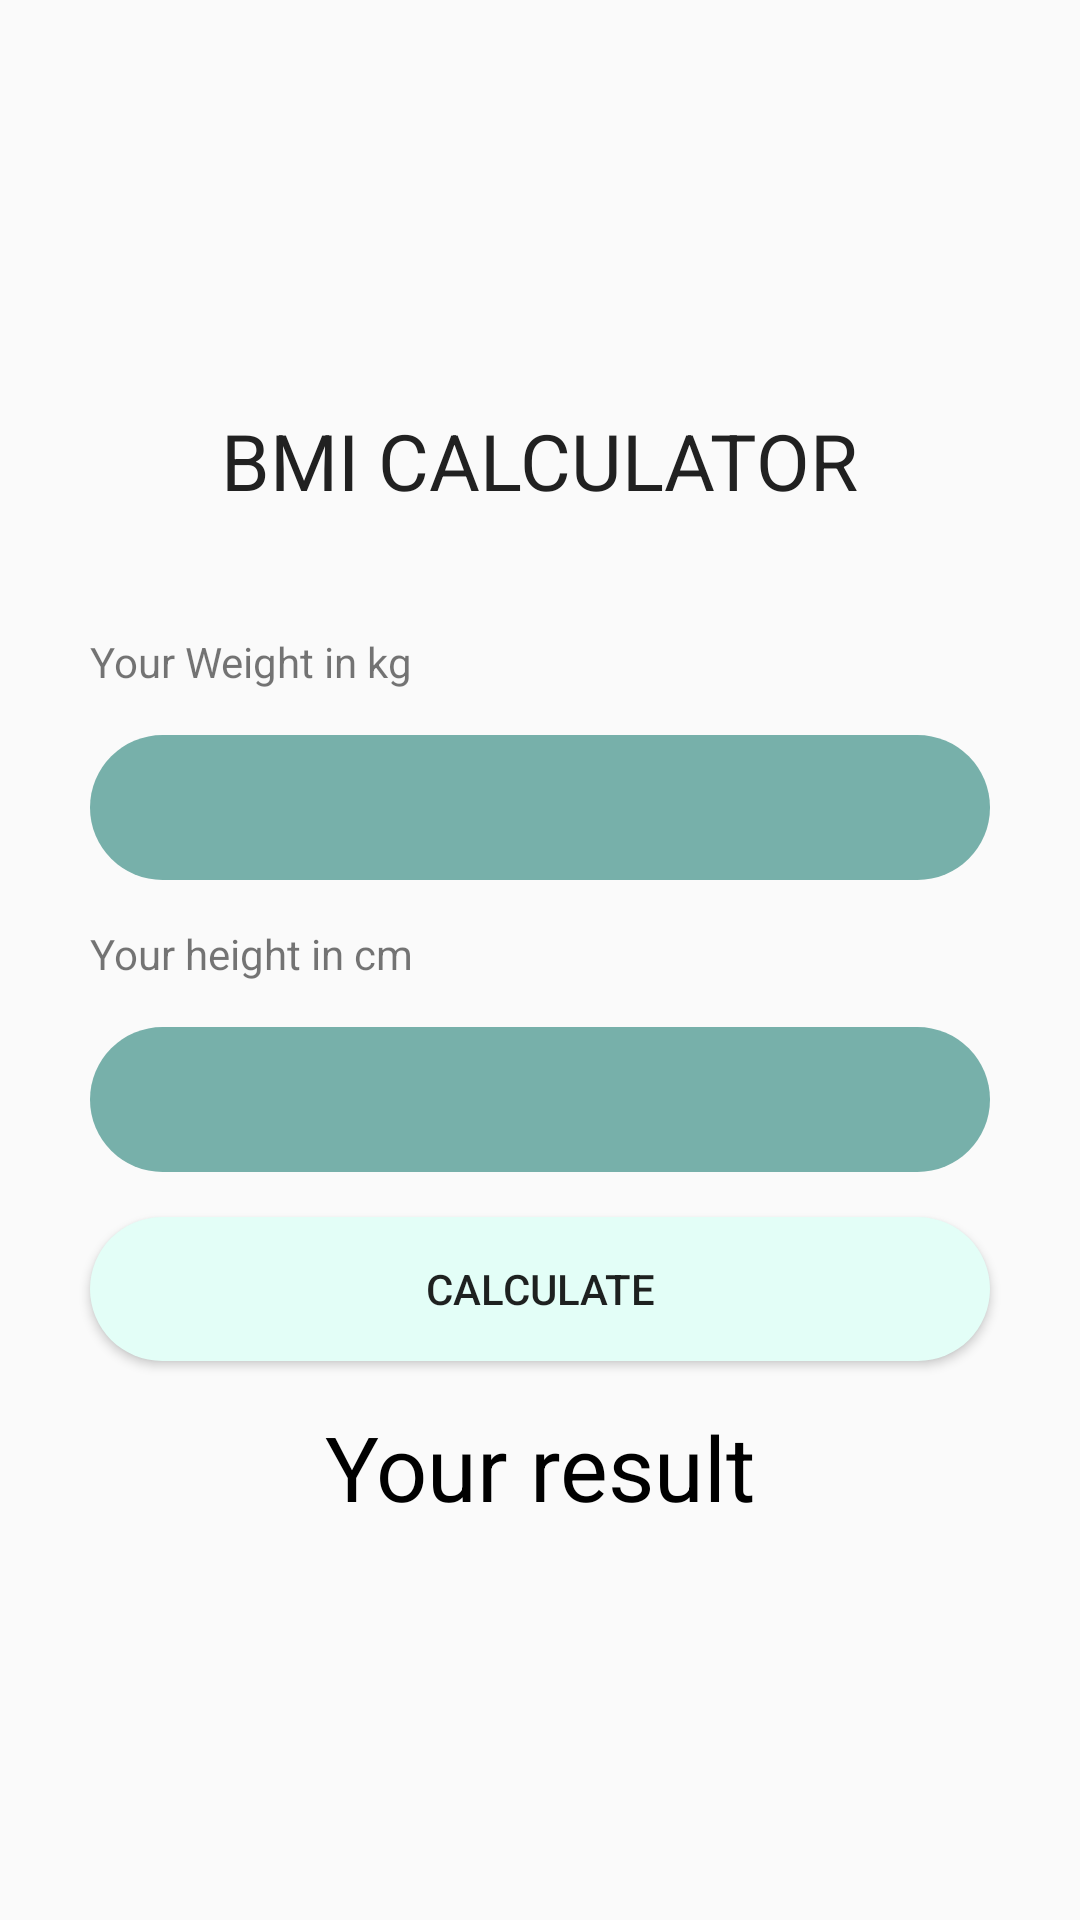

Layout XML and referenced resources for this Android screen:
<!-- AndroidManifest.xml: application theme Theme.MyApplication -->
<!-- res/layout/activity_main2.xml -->
<?xml version="1.0" encoding="utf-8"?>
<LinearLayout xmlns:android="http://schemas.android.com/apk/res/android"
    xmlns:app="http://schemas.android.com/apk/res-auto"
    xmlns:tools="http://schemas.android.com/tools"
    android:layout_width="match_parent"
    android:layout_height="match_parent"
    android:orientation="vertical"
    android:gravity="center"
    tools:context=".MainActivity">


    <TextView

        android:layout_width="wrap_content"
        android:layout_height="wrap_content"
        android:text="BMI Calculator"
        android:textAllCaps="true"
        android:textSize="26sp"
        android:layout_marginVertical="25dp"
        android:textColor="#212121"
        />

    <TextView
        android:layout_width="match_parent"
        android:layout_height="wrap_content"
        android:layout_marginHorizontal="30dp"
        android:layout_marginVertical="15dp"
        android:text="Your Weight in kg" />


    <EditText
        android:id="@+id/weight"
        android:layout_width="match_parent"
        android:layout_height="wrap_content"
        android:layout_marginHorizontal="30dp"
        android:padding="12dp"
        android:background="@drawable/dt"
        android:inputType="numberDecimal"

        />

    <TextView
        android:layout_width="match_parent"
        android:layout_height="wrap_content"
        android:text="Your height in cm"
        android:layout_marginHorizontal="30dp"
        android:layout_marginVertical="15dp"
        />


    <EditText
        android:id="@+id/height"
        android:layout_width="match_parent"
        android:layout_height="wrap_content"
        android:layout_marginHorizontal="30dp"
        android:padding="12dp"
        android:background="@drawable/dt"

        android:inputType="numberDecimal"
        />
    <Button
        android:layout_width="match_parent"
        android:layout_height="wrap_content"
        android:layout_marginHorizontal="30dp"
        android:background="@drawable/bts"
        android:layout_marginVertical="15dp"
         android:text="calculate" />
    <TextView
        android:id="@+id/btn"
        android:layout_width="350dp"
        android:layout_height="wrap_content"
        android:textAlignment="center"
        android:text="Your result"
        android:textColor="#000"
        android:textSize="30sp"
        />
    <TextView
        android:id="@+id/result"
        android:layout_width="350dp"
        android:layout_height="20dp"
        android:textAlignment="center"
        android:textSize="30sp"
        android:textColor="#000"
        />





</LinearLayout>
<!-- resources referenced by this layout -->
<resources>
  <!-- drawable bts (drawable) -->
  <?xml version="1.0" encoding="utf-8"?>
  <selector xmlns:android="http://schemas.android.com/apk/res/android">
  <item android:state_pressed="true">
      <shape android:shape="rectangle">
          <corners android:radius="50sp"/>
          <solid android:color="#000"/>
  
      </shape>
  </item>
      <item android:state_enabled="true">
          <shape android:shape="rectangle">
              <solid android:color="#E3FEF7"/>
              <corners android:radius="50sp"/>
          </shape>
      </item>
  </selector>
  <!-- drawable dt (drawable) -->
  <?xml version="1.0" encoding="utf-8"?>
  <shape android:shape="rectangle" xmlns:android="http://schemas.android.com/apk/res/android">
  
      <solid android:color="#77B0AA"/>
      <corners android:radius="50sp"/>
  
  </shape>
  <style name="Theme.MyApplication" parent="Theme.AppCompat.DayNight.NoActionBar">
          
          <item name="colorPrimary">@color/purple_500</item>
          <item name="colorPrimaryVariant">#003C43</item>
          <item name="colorOnPrimary">@color/white</item>
          
          <item name="colorSecondary">@color/teal_200</item>
          <item name="colorSecondaryVariant">@color/teal_700</item>
          <item name="colorOnSecondary">@color/black</item>
          
          <item name="android:statusBarColor">?attr/colorPrimaryVariant</item>
          
      </style>
  <!-- not gathered from this repository: default colours our renderer supplied (Android Studio template values) -->
  <color name="purple_500">#FF6200EE</color>
  <color name="teal_200">#FF03DAC5</color>
  <color name="teal_700">#FF018786</color>
  <color name="black">#FF000000</color>
  <color name="white">#FFFFFFFF</color>
</resources>
